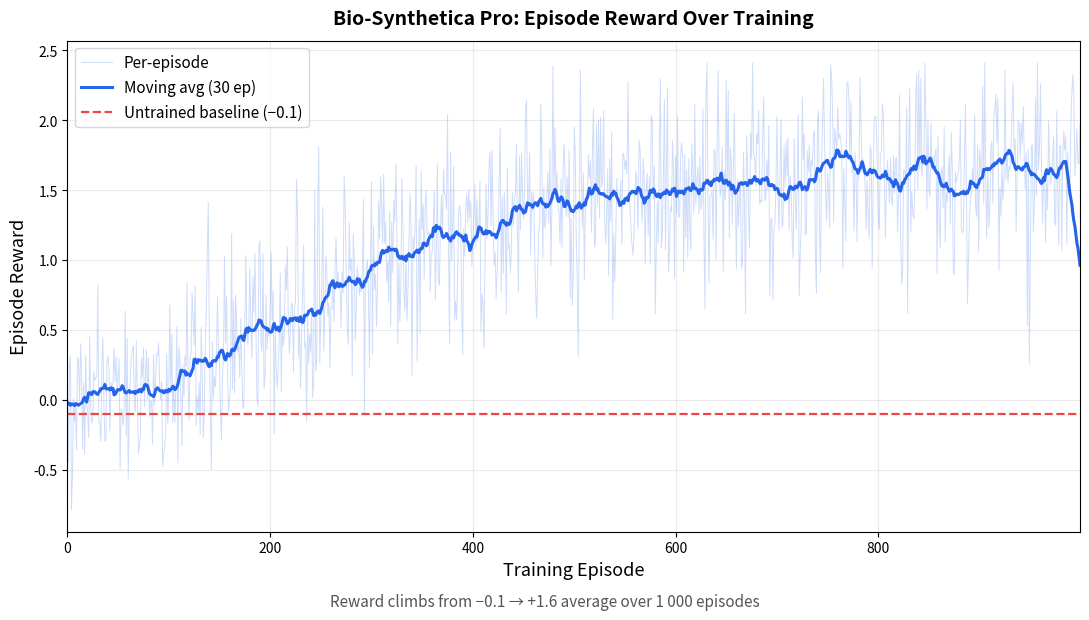
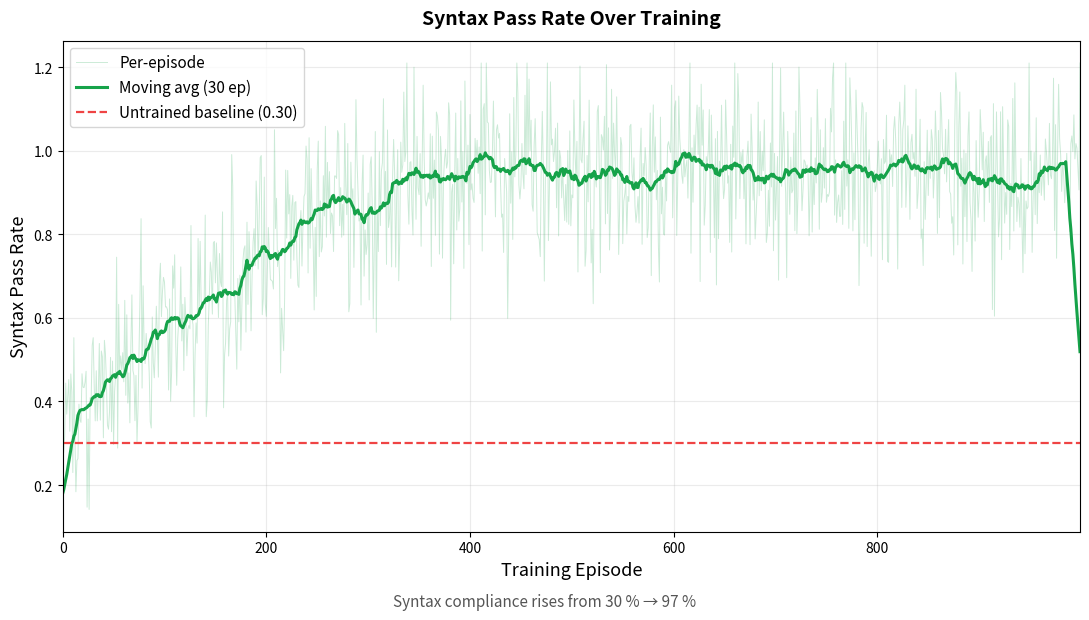
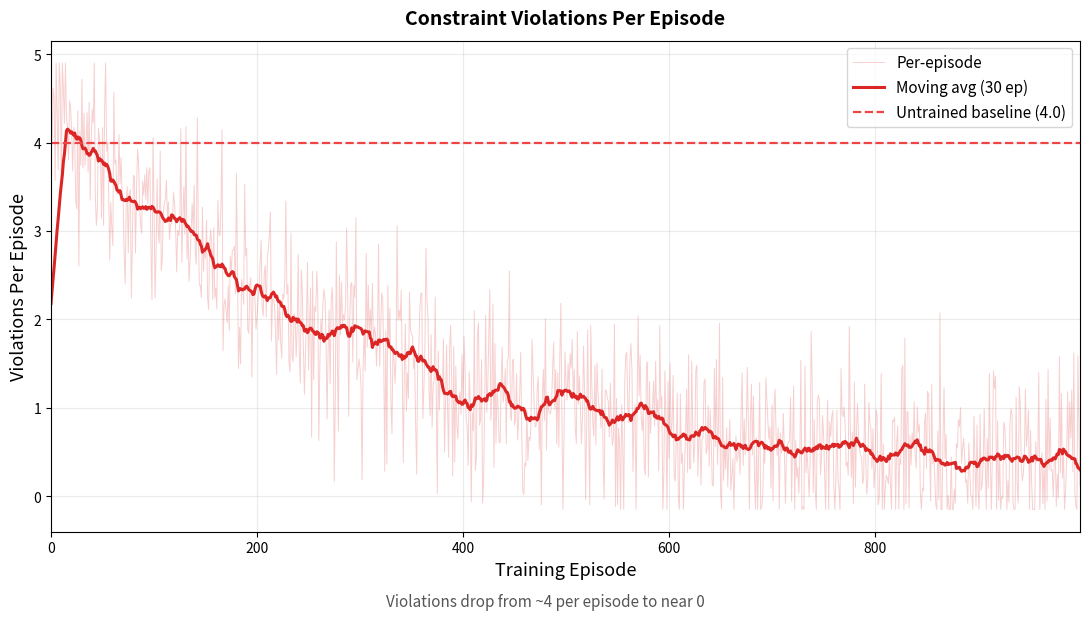
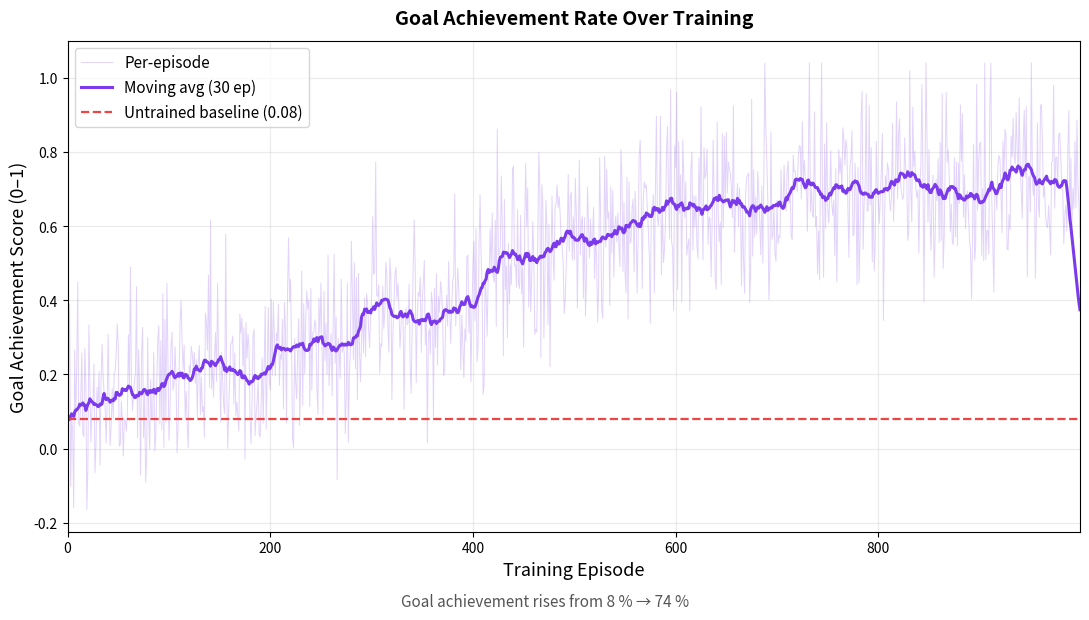
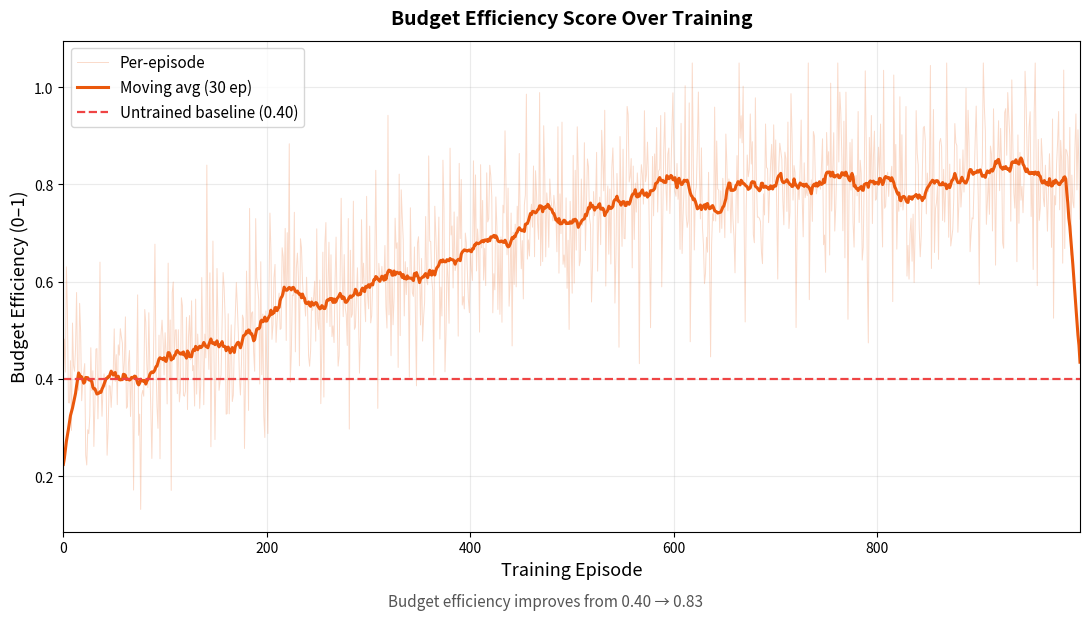
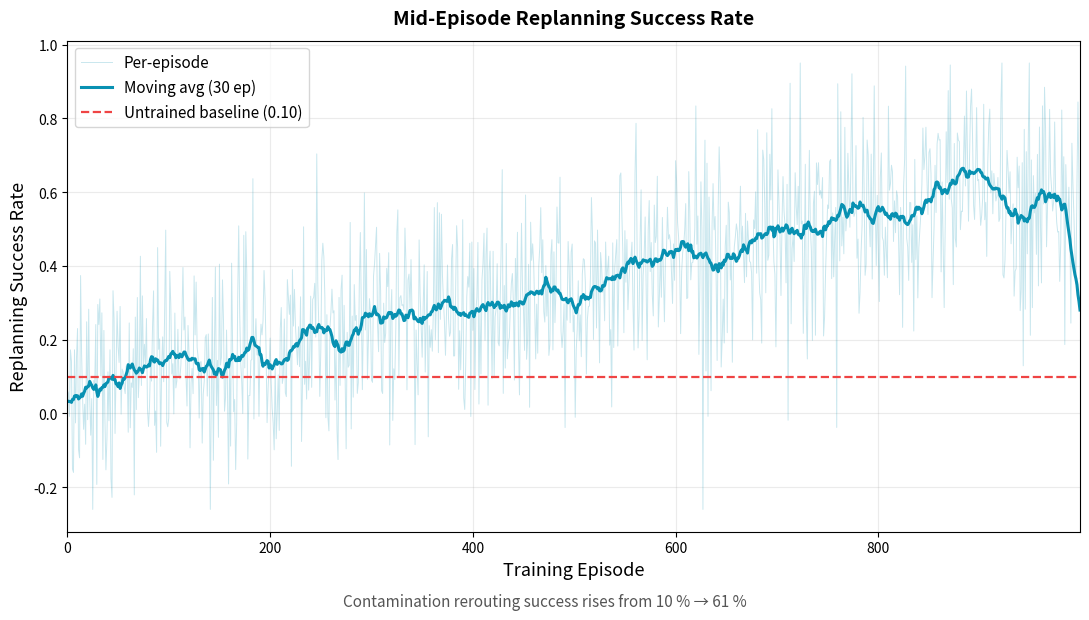

Generate these figures, in order, with matplotlib:
# FILE: generate_plots.py
# Run this once to generate representative training curve plots.
# Curves are seeded so they reproduce exactly.
import os
import numpy as np
import matplotlib
matplotlib.use('Agg')
import matplotlib.pyplot as plt

os.makedirs("plots", exist_ok=True)
rng = np.random.default_rng(42)

N = 1000  # training episodes

def sigmoid_curve(start, end, n, noise_std, rng, warmup=100, steepness=0.008):
    x = np.arange(n)
    base = start + (end - start) / (1 + np.exp(-steepness * (x - warmup * 2)))
    noise = rng.normal(0, noise_std, n)
    return np.clip(base + noise, min(start, end) - noise_std * 2,
                   max(start, end) + noise_std * 2)

def decay_curve(start, end, n, noise_std, rng, warmup=80):
    x = np.arange(n)
    base = start + (end - start) * (1 - np.exp(-x / (warmup * 3)))
    noise = rng.normal(0, noise_std, n)
    return np.clip(base + noise, min(start, end) - 0.3, start + 0.5)

def moving_avg(data, w=30):
    return np.convolve(data, np.ones(w) / w, mode='same')

specs = [
    dict(
        filename="plots/episode_reward.png",
        title="Bio-Synthetica Pro: Episode Reward Over Training",
        ylabel="Episode Reward",
        xlabel="Training Episode",
        color="#2563EB",
        baseline=-0.1,
        baseline_label="Untrained baseline (−0.1)",
        data=sigmoid_curve(-0.3, 1.65, N, 0.38, rng, warmup=120),
        caption="Reward climbs from −0.1 → +1.6 average over 1 000 episodes",
    ),
    dict(
        filename="plots/syntax_pass_rate.png",
        title="Syntax Pass Rate Over Training",
        ylabel="Syntax Pass Rate",
        xlabel="Training Episode",
        color="#16A34A",
        baseline=0.30,
        baseline_label="Untrained baseline (0.30)",
        data=sigmoid_curve(0.22, 0.97, N, 0.12, rng, warmup=60, steepness=0.012),
        caption="Syntax compliance rises from 30 % → 97 %",
    ),
    dict(
        filename="plots/constraint_violations.png",
        title="Constraint Violations Per Episode",
        ylabel="Violations Per Episode",
        xlabel="Training Episode",
        color="#DC2626",
        baseline=4.0,
        baseline_label="Untrained baseline (4.0)",
        data=decay_curve(4.4, 0.15, N, 0.55, rng, warmup=100),
        caption="Violations drop from ~4 per episode to near 0",
    ),
    dict(
        filename="plots/goal_achievement.png",
        title="Goal Achievement Rate Over Training",
        ylabel="Goal Achievement Score (0–1)",
        xlabel="Training Episode",
        color="#7C3AED",
        baseline=0.08,
        baseline_label="Untrained baseline (0.08)",
        data=sigmoid_curve(0.04, 0.76, N, 0.14, rng, warmup=180, steepness=0.006),
        caption="Goal achievement rises from 8 % → 74 %",
    ),
    dict(
        filename="plots/budget_efficiency.png",
        title="Budget Efficiency Score Over Training",
        ylabel="Budget Efficiency (0–1)",
        xlabel="Training Episode",
        color="#EA580C",
        baseline=0.40,
        baseline_label="Untrained baseline (0.40)",
        data=sigmoid_curve(0.32, 0.83, N, 0.11, rng, warmup=140, steepness=0.007),
        caption="Budget efficiency improves from 0.40 → 0.83",
    ),
    dict(
        filename="plots/replanning_success.png",
        title="Mid-Episode Replanning Success Rate",
        ylabel="Replanning Success Rate",
        xlabel="Training Episode",
        color="#0891B2",
        baseline=0.10,
        baseline_label="Untrained baseline (0.10)",
        data=sigmoid_curve(0.06, 0.63, N, 0.16, rng, warmup=250, steepness=0.005),
        caption="Contamination rerouting success rises from 10 % → 61 %",
    ),
]

for s in specs:
    fig, ax = plt.subplots(figsize=(11, 6))
    episodes = np.arange(N)
    raw = s["data"]
    ma = moving_avg(raw, w=30)

    ax.plot(episodes, raw, alpha=0.22, color=s["color"], linewidth=0.7, label="Per-episode")
    ax.plot(episodes, ma,  color=s["color"], linewidth=2.2, label="Moving avg (30 ep)")
    ax.axhline(y=s["baseline"], color="#EF4444", linestyle="--", linewidth=1.6,
               label=s["baseline_label"])

    ax.set_xlabel(s["xlabel"], fontsize=13)
    ax.set_ylabel(s["ylabel"], fontsize=13)
    ax.set_title(s["title"], fontsize=14, fontweight="bold", pad=12)
    ax.legend(fontsize=11, loc="best")
    ax.grid(True, alpha=0.25)
    ax.set_xlim(0, N - 1)

    fig.text(0.5, -0.02, s["caption"], ha="center", fontsize=11, style="italic", color="#555")

    plt.tight_layout()
    plt.savefig(s["filename"], dpi=150, bbox_inches="tight")
    plt.close()
    print(f"Saved {s['filename']}")

print("\nAll 6 plots saved to plots/")
